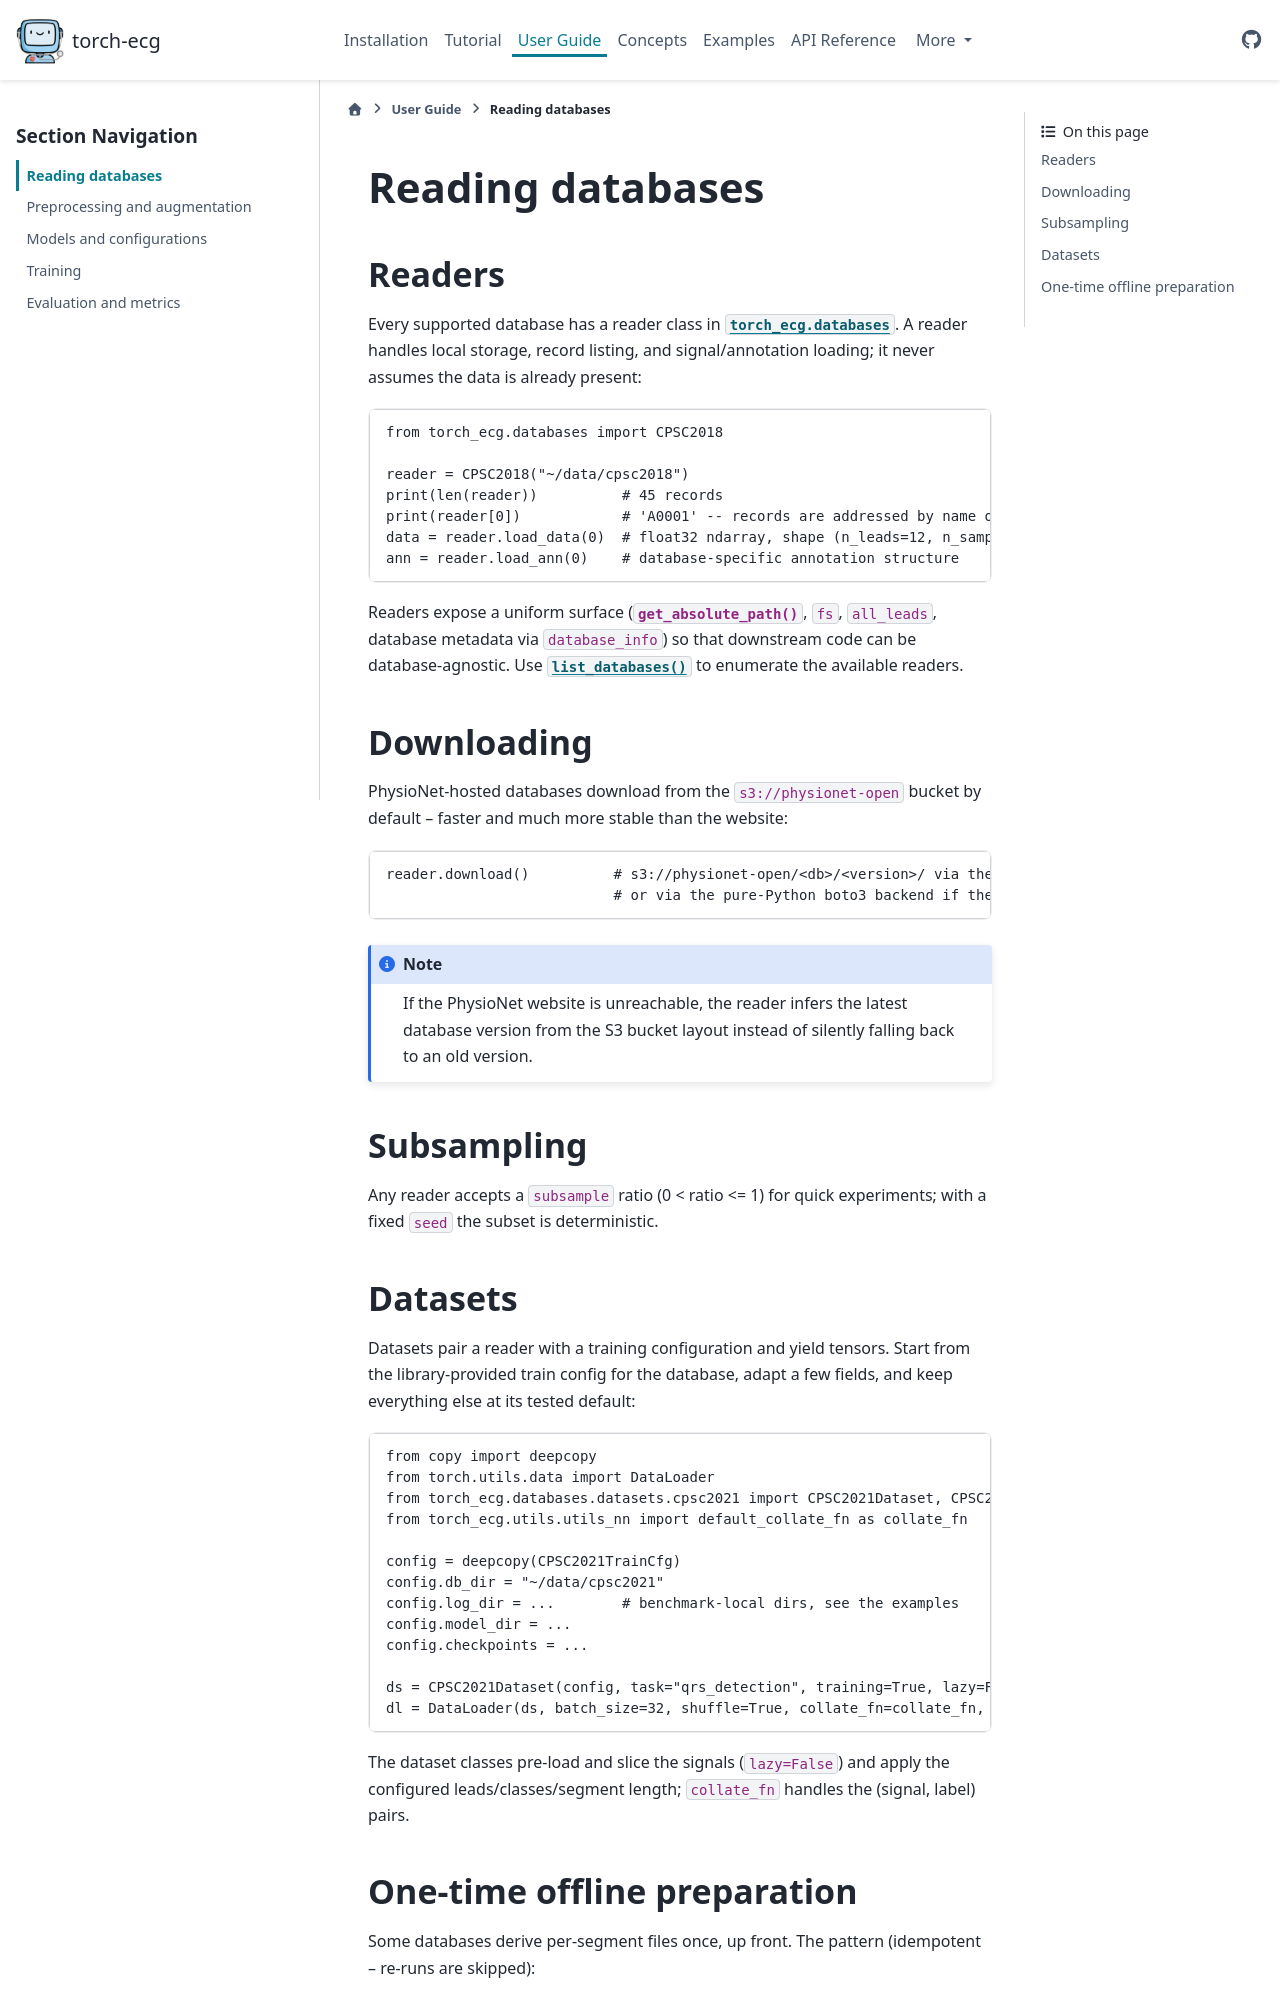

repository: DeepPSP/torch_ecg · page: user_guide/data.html · generator: sphinx

.. _ug_data:

Reading databases
=================

Readers
-------

Every supported database has a reader class in :mod:`torch_ecg.databases`.
A reader handles local storage, record listing, and signal/annotation
loading; it never assumes the data is already present:

.. code-block:: python

    from torch_ecg.databases import CPSC2018

    reader = CPSC2018("~/data/cpsc2018")
    print(len(reader))          # 45 records
    print(reader[0])            # 'A0001' -- records are addressed by name or index
    data = reader.load_data(0)  # float32 ndarray, shape (n_leads=12, n_samples)
    ann = reader.load_ann(0)    # database-specific annotation structure

Readers expose a uniform surface (:meth:`~torch_ecg.databases.base._DataBase.get_absolute_path`,
``fs``, ``all_leads``, database metadata via ``database_info``) so that
downstream code can be database-agnostic.  Use
:func:`~torch_ecg.databases.list_databases` to enumerate the available
readers.

Downloading
-----------

PhysioNet-hosted databases download from the ``s3://physionet-open``
bucket by default -- faster and much more stable than the website:

.. code-block:: python

    reader.download()          # s3://physionet-open/<db>/<version>/ via the `aws` CLI,
                               # or via the pure-Python boto3 backend if the CLI is absent

.. note::

    If the PhysioNet website is unreachable, the reader infers the
    latest database version from the S3 bucket layout instead of
    silently falling back to an old version.

Subsampling
-----------

Any reader accepts a ``subsample`` ratio (0 < ratio <= 1) for quick
experiments; with a fixed ``seed`` the subset is deterministic.

Datasets
--------

Datasets pair a reader with a training configuration and yield tensors.
Start from the library-provided train config for the database, adapt a
few fields, and keep everything else at its tested default:

.. code-block:: python

    from copy import deepcopy
    from torch.utils.data import DataLoader
    from torch_ecg.databases.datasets.cpsc2021 import CPSC2021Dataset, CPSC2021TrainCfg
    from torch_ecg.utils.utils_nn import default_collate_fn as collate_fn

    config = deepcopy(CPSC2021TrainCfg)
    config.db_dir = "~/data/cpsc2021"
    config.log_dir = ...        # benchmark-local dirs, see the examples
    config.model_dir = ...
    config.checkpoints = ...

    ds = CPSC2021Dataset(config, task="qrs_detection", training=True, lazy=False)
    dl = DataLoader(ds, batch_size=32, shuffle=True, collate_fn=collate_fn, num_workers=4)

The dataset classes pre-load and slice the signals (``lazy=False``) and
apply the configured leads/classes/segment length; ``collate_fn``
handles the (signal, label) pairs.
